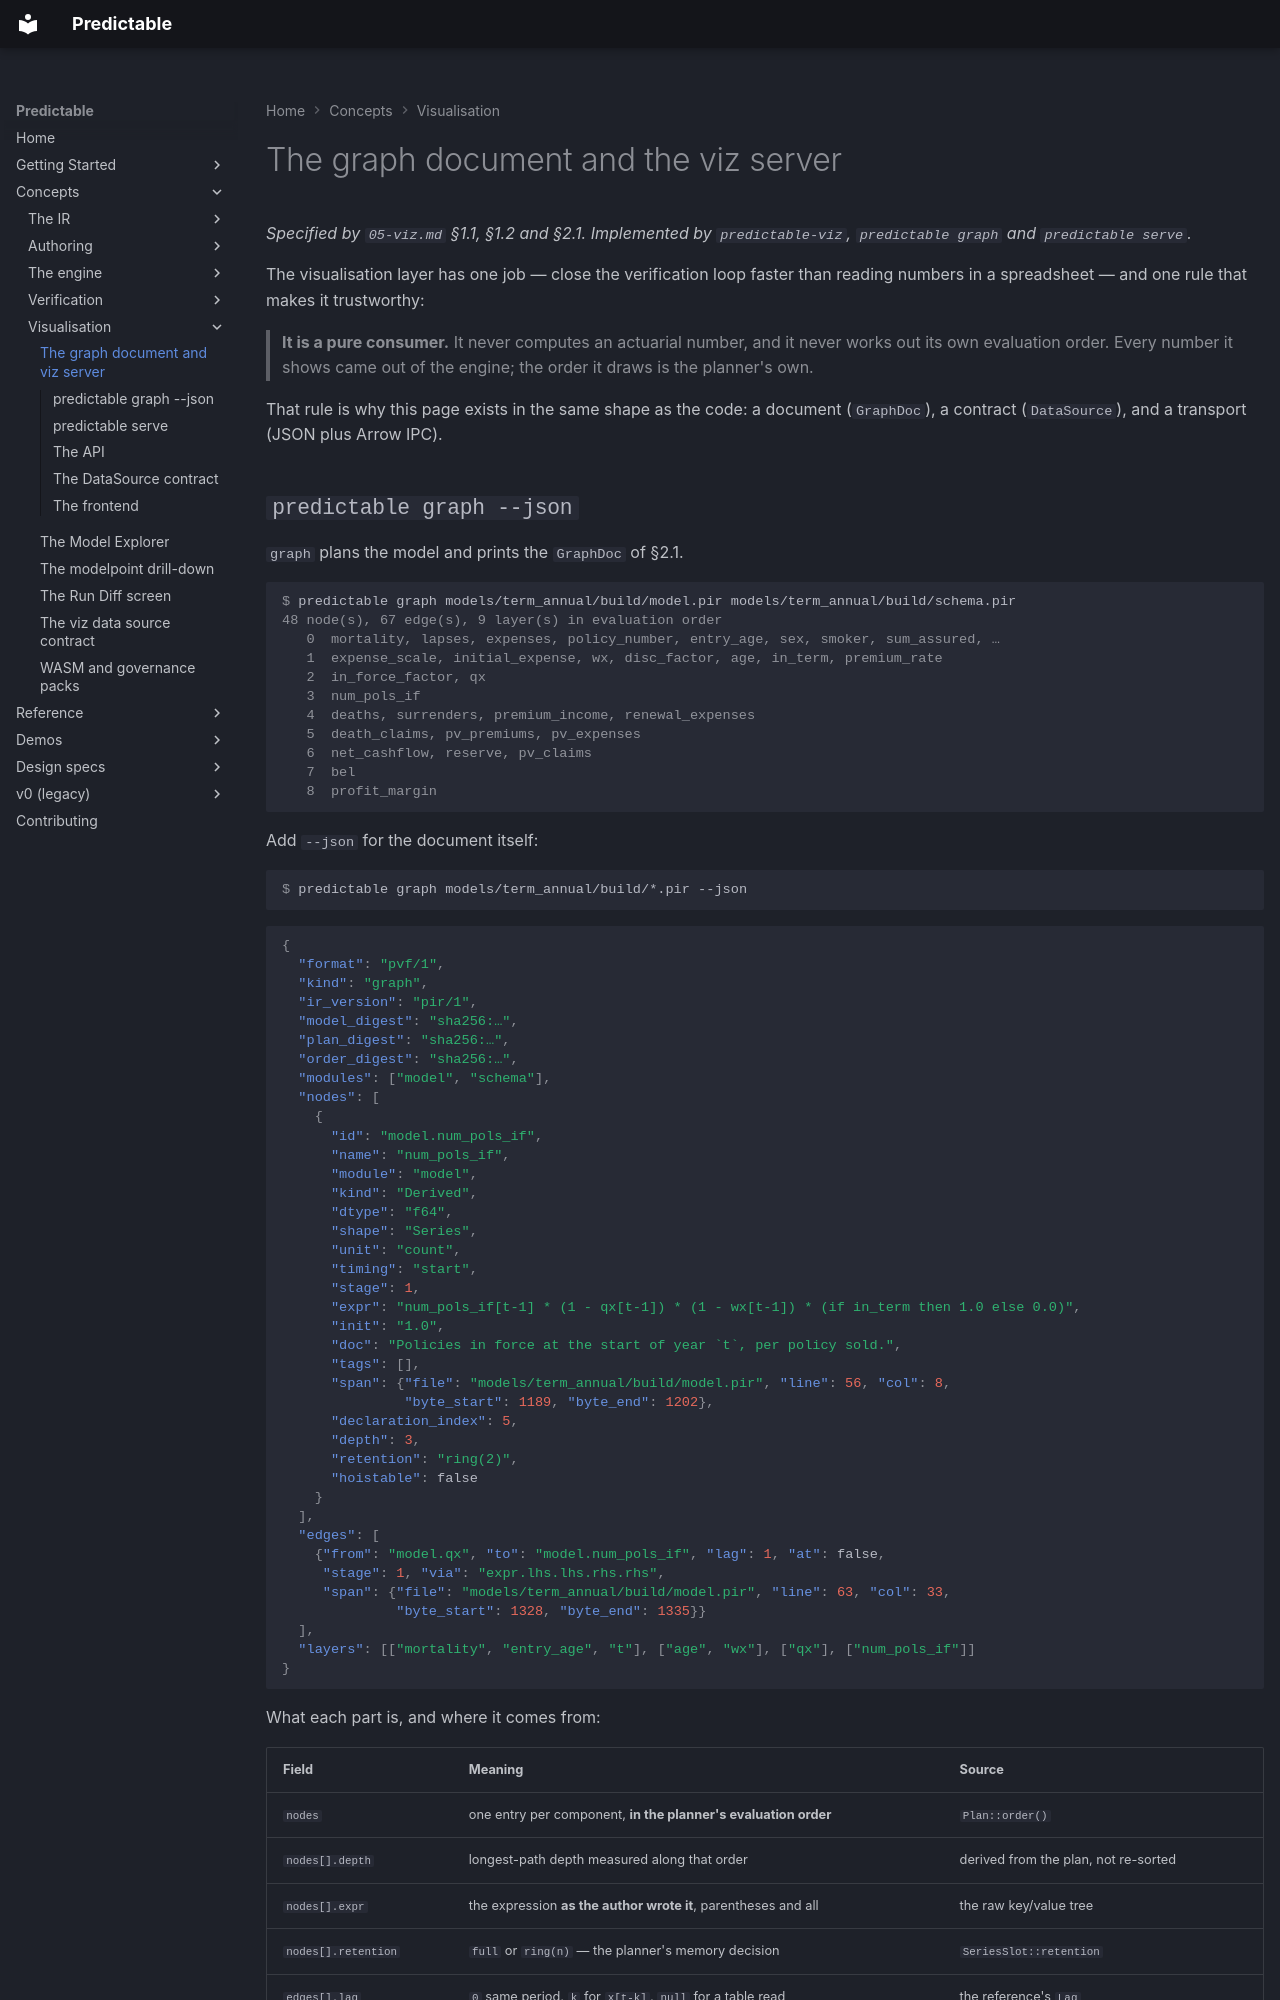

repository: RatulMaharaj/predictable · page: v2/viz-server/index.html · generator: mkdocs

# The graph document and the viz server

*Specified by `05-viz.md` §1.1, §1.2 and §2.1. Implemented by `predictable-viz`,
`predictable graph` and `predictable serve`.*

The visualisation layer has one job — close the verification loop faster than
reading numbers in a spreadsheet — and one rule that makes it trustworthy:

> **It is a pure consumer.** It never computes an actuarial number, and it never
> works out its own evaluation order. Every number it shows came out of the
> engine; the order it draws is the planner's own.

That rule is why this page exists in the same shape as the code: a document
(`GraphDoc`), a contract (`DataSource`), and a transport (JSON plus Arrow IPC).
